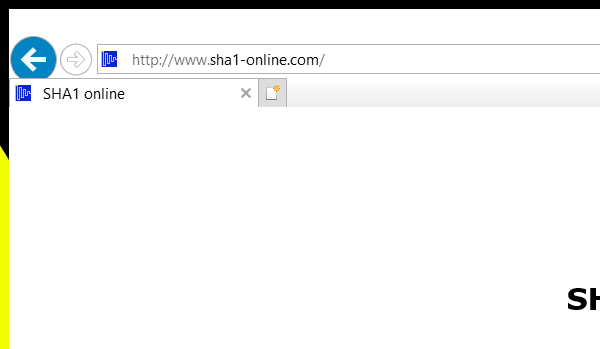
Task: UiPath_REFrameWork Template
Workflow: SHA1Online_GetHashCode

Step 1: Attach Browser SHA1Online in window 'SHA1*'

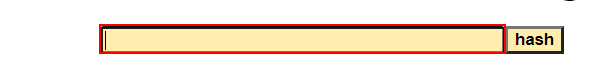
Step 2: type "[in_HashFormula.Trim + "[k(enter)]"]" into the text box

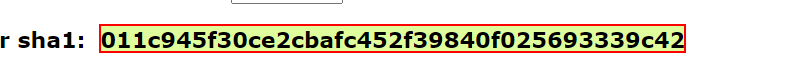
Step 3: get-text from the element
